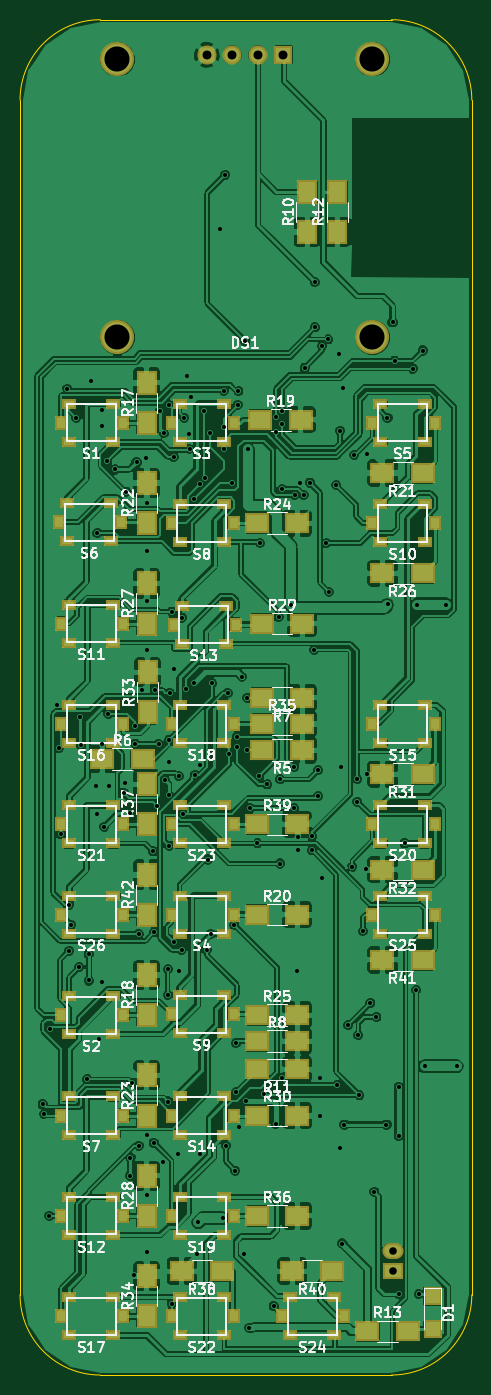
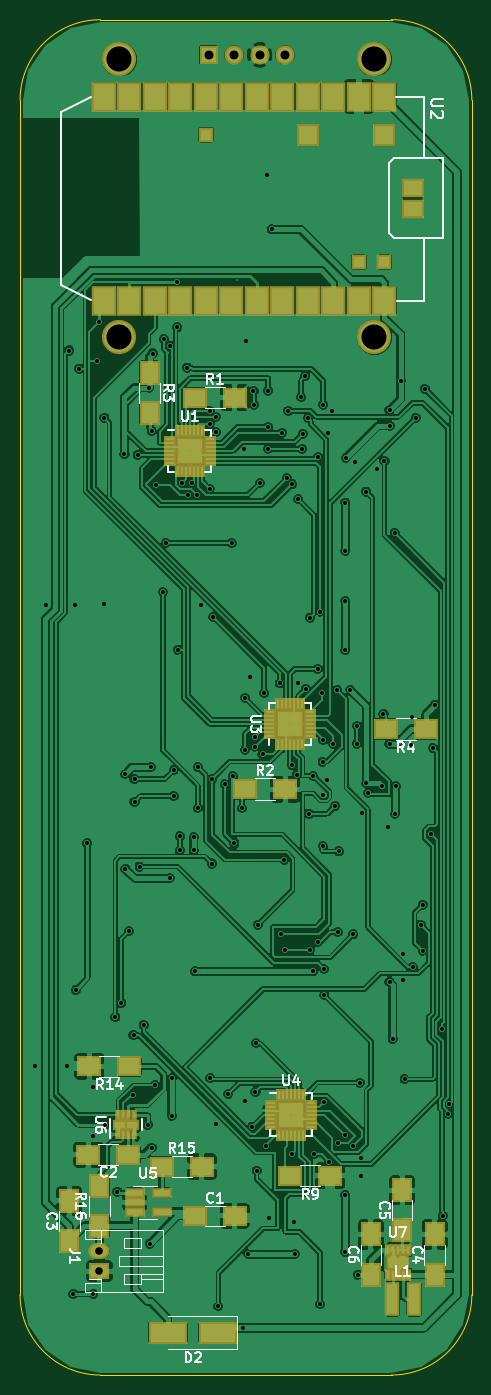
Circuit board: 11 layer files. Board 45.0 x 135.0 mm.
- bottom_copper: gymboard-B.Cu.gbr (279590 bytes)
- bottom_mask: gymboard-B.Mask.gbr (5943 bytes)
- paste: gymboard-B.Paste.gbr (5544 bytes)
- bottom_silk: gymboard-B.SilkS.gbr (19735 bytes)
- outline: gymboard-Edge.Cuts.gbr (755 bytes)
- top_copper: gymboard-F.Cu.gbr (397883 bytes)
- top_mask: gymboard-F.Mask.gbr (6706 bytes)
- paste: gymboard-F.Paste.gbr (6335 bytes)
- top_silk: gymboard-F.SilkS.gbr (67836 bytes)
- drill: gymboard-NPTH.drl (217 bytes)
- drill: gymboard.drl (3389 bytes)

=== bottom_copper: gymboard-B.Cu.gbr (279590 bytes, source omitted) ===
=== bottom_mask: gymboard-B.Mask.gbr ===
G04 #@! TF.FileFunction,Soldermask,Bot*
%FSLAX46Y46*%
G04 Gerber Fmt 4.6, Leading zero omitted, Abs format (unit mm)*
G04 Created by KiCad (PCBNEW 4.0.6) date 07/28/17 14:14:33*
%MOMM*%
%LPD*%
G01*
G04 APERTURE LIST*
%ADD10C,0.100000*%
%ADD11R,2.000000X2.400000*%
%ADD12R,2.432000X2.940000*%
%ADD13R,1.543000X1.543000*%
%ADD14R,2.178000X2.178000*%
%ADD15R,2.178000X1.924000*%
%ADD16R,0.630000X1.150000*%
%ADD17R,1.250000X0.850000*%
%ADD18R,1.540000X3.450000*%
%ADD19C,3.400000*%
%ADD20C,1.900000*%
%ADD21R,1.900000X1.900000*%
%ADD22R,0.650000X1.100000*%
%ADD23R,1.500000X1.010000*%
%ADD24R,1.960000X1.050000*%
%ADD25R,1.200000X0.600000*%
%ADD26R,0.600000X1.200000*%
%ADD27R,1.575000X1.575000*%
%ADD28R,2.100000X2.400000*%
%ADD29R,2.400000X2.100000*%
%ADD30R,2.100000X1.600000*%
%ADD31O,2.100000X1.600000*%
%ADD32R,3.900000X2.200000*%
%ADD33R,2.400000X2.000000*%
G04 APERTURE END LIST*
D10*
D11*
X70950000Y-150850000D03*
X70950000Y-146850000D03*
X67850000Y-146450000D03*
X67850000Y-142450000D03*
D12*
X69600000Y-53820000D03*
X69600000Y-33500000D03*
X72140000Y-53820000D03*
X72140000Y-33500000D03*
X74680000Y-53820000D03*
X74680000Y-33500000D03*
X77220000Y-53820000D03*
X77220000Y-33500000D03*
X79760000Y-53820000D03*
X79760000Y-33500000D03*
X82300000Y-53820000D03*
X82300000Y-33500000D03*
X84840000Y-53820000D03*
X84840000Y-33500000D03*
X87380000Y-53820000D03*
X87380000Y-33500000D03*
X89920000Y-53820000D03*
X89920000Y-33500000D03*
X92460000Y-53820000D03*
X92460000Y-33500000D03*
X95000000Y-53820000D03*
X95000000Y-33500000D03*
X97540000Y-53820000D03*
X97540000Y-33500000D03*
D13*
X87380000Y-37310000D03*
D14*
X77220000Y-37310000D03*
X69600000Y-37310000D03*
D13*
X69600000Y-50010000D03*
X72140000Y-50010000D03*
D15*
X66806000Y-44676000D03*
X66806000Y-42644000D03*
D11*
X64600000Y-150850000D03*
X64600000Y-146850000D03*
D16*
X67300000Y-150841043D03*
X67800000Y-150841043D03*
X68300000Y-150841043D03*
X68800000Y-150841043D03*
X69300000Y-150841043D03*
X67300000Y-148391043D03*
X67800000Y-148391043D03*
X68300000Y-148391043D03*
X68800000Y-148391043D03*
X69300000Y-148391043D03*
D17*
X67765000Y-149951043D03*
X68835000Y-149951043D03*
X68835000Y-149281043D03*
X67765000Y-149281043D03*
D18*
X68810000Y-153300000D03*
X66650000Y-153300000D03*
D19*
X96000000Y-57500000D03*
X70600000Y-57500000D03*
X96000000Y-29800000D03*
X70600000Y-29800000D03*
D20*
X82050000Y-29350000D03*
X84590000Y-29350000D03*
D21*
X87130000Y-29350000D03*
D20*
X79510000Y-29350000D03*
D22*
X96100000Y-136825000D03*
X95600000Y-136825000D03*
X95100000Y-136825000D03*
X94600000Y-136825000D03*
X94600000Y-134975000D03*
X95100000Y-134975000D03*
X95600000Y-134975000D03*
X96100000Y-134975000D03*
D23*
X94800000Y-135900000D03*
X95900000Y-135900000D03*
D24*
X94500000Y-142700000D03*
X94500000Y-143650000D03*
X94500000Y-144600000D03*
X91800000Y-144600000D03*
X91800000Y-142700000D03*
D25*
X80912500Y-133712500D03*
X80912500Y-134112500D03*
X80912500Y-134512500D03*
X80912500Y-134912500D03*
X80912500Y-135312500D03*
X80912500Y-135712500D03*
X80912500Y-136112500D03*
D26*
X80112500Y-136912500D03*
X79712500Y-136912500D03*
X79312500Y-136912500D03*
X78912500Y-136912500D03*
X78512500Y-136912500D03*
X78112500Y-136912500D03*
X77712500Y-136912500D03*
D25*
X76912500Y-136112500D03*
X76912500Y-135712500D03*
X76912500Y-135312500D03*
X76912500Y-134912500D03*
X76912500Y-134512500D03*
X76912500Y-134112500D03*
X76912500Y-133712500D03*
D26*
X77712500Y-132912500D03*
X78112500Y-132912500D03*
X78512500Y-132912500D03*
X78912500Y-132912500D03*
X79312500Y-132912500D03*
X79712500Y-132912500D03*
X80112500Y-132912500D03*
D27*
X78325000Y-135500000D03*
X78325000Y-134325000D03*
X79500000Y-135500000D03*
X79500000Y-134325000D03*
D26*
X80200000Y-98000000D03*
X79800000Y-98000000D03*
X79400000Y-98000000D03*
X79000000Y-98000000D03*
X78600000Y-98000000D03*
X78200000Y-98000000D03*
X77800000Y-98000000D03*
D25*
X77000000Y-97200000D03*
X77000000Y-96800000D03*
X77000000Y-96400000D03*
X77000000Y-96000000D03*
X77000000Y-95600000D03*
X77000000Y-95200000D03*
X77000000Y-94800000D03*
D26*
X77800000Y-94000000D03*
X78200000Y-94000000D03*
X78600000Y-94000000D03*
X79000000Y-94000000D03*
X79400000Y-94000000D03*
X79800000Y-94000000D03*
X80200000Y-94000000D03*
D25*
X81000000Y-94800000D03*
X81000000Y-95200000D03*
X81000000Y-95600000D03*
X81000000Y-96000000D03*
X81000000Y-96400000D03*
X81000000Y-96800000D03*
X81000000Y-97200000D03*
D27*
X78412500Y-95412500D03*
X79587500Y-95412500D03*
X78412500Y-96587500D03*
X79587500Y-96587500D03*
D25*
X91000000Y-67600000D03*
X91000000Y-68000000D03*
X91000000Y-68400000D03*
X91000000Y-68800000D03*
X91000000Y-69200000D03*
X91000000Y-69600000D03*
X91000000Y-70000000D03*
D26*
X90200000Y-70800000D03*
X89800000Y-70800000D03*
X89400000Y-70800000D03*
X89000000Y-70800000D03*
X88600000Y-70800000D03*
X88200000Y-70800000D03*
X87800000Y-70800000D03*
D25*
X87000000Y-70000000D03*
X87000000Y-69600000D03*
X87000000Y-69200000D03*
X87000000Y-68800000D03*
X87000000Y-68400000D03*
X87000000Y-68000000D03*
X87000000Y-67600000D03*
D26*
X87800000Y-66800000D03*
X88200000Y-66800000D03*
X88600000Y-66800000D03*
X89000000Y-66800000D03*
X89400000Y-66800000D03*
X89800000Y-66800000D03*
X90200000Y-66800000D03*
D27*
X88412500Y-69387500D03*
X88412500Y-68212500D03*
X89587500Y-69387500D03*
X89587500Y-68212500D03*
D28*
X98000000Y-146000000D03*
X98000000Y-142000000D03*
D29*
X91800000Y-140100000D03*
X87800000Y-140100000D03*
X95000000Y-130100000D03*
X99000000Y-130100000D03*
X75000000Y-141000000D03*
X79000000Y-141000000D03*
X65500000Y-96500000D03*
X69500000Y-96500000D03*
D28*
X93000000Y-61000000D03*
X93000000Y-65000000D03*
D29*
X83500000Y-102500000D03*
X79500000Y-102500000D03*
X88500000Y-63500000D03*
X84500000Y-63500000D03*
D30*
X98000000Y-150500000D03*
D31*
X98000000Y-148500000D03*
D32*
X86175000Y-156625000D03*
X91175000Y-156625000D03*
D11*
X101000000Y-147500000D03*
X101000000Y-143500000D03*
D33*
X95100000Y-138900000D03*
X99100000Y-138900000D03*
X88500000Y-145000000D03*
X84500000Y-145000000D03*
M02*

=== paste: gymboard-B.Paste.gbr ===
G04 #@! TF.FileFunction,Paste,Bot*
%FSLAX46Y46*%
G04 Gerber Fmt 4.6, Leading zero omitted, Abs format (unit mm)*
G04 Created by KiCad (PCBNEW 4.0.6) date 07/28/17 14:14:33*
%MOMM*%
%LPD*%
G01*
G04 APERTURE LIST*
%ADD10C,0.100000*%
%ADD11R,1.600000X2.000000*%
%ADD12R,2.032000X2.540000*%
%ADD13R,1.143000X1.143000*%
%ADD14R,1.778000X1.778000*%
%ADD15R,1.778000X1.524000*%
%ADD16R,0.230000X0.750000*%
%ADD17R,0.850000X0.450000*%
%ADD18R,1.140000X3.050000*%
%ADD19R,0.250000X0.700000*%
%ADD20R,0.660000X0.366000*%
%ADD21R,1.560000X0.650000*%
%ADD22R,0.800000X0.200000*%
%ADD23R,0.200000X0.800000*%
%ADD24R,0.705000X0.705000*%
%ADD25R,1.700000X2.000000*%
%ADD26R,2.000000X1.700000*%
%ADD27R,3.500000X1.800000*%
%ADD28R,2.000000X1.600000*%
G04 APERTURE END LIST*
D10*
D11*
X70950000Y-150850000D03*
X70950000Y-146850000D03*
X67850000Y-146450000D03*
X67850000Y-142450000D03*
D12*
X69600000Y-53820000D03*
X69600000Y-33500000D03*
X72140000Y-53820000D03*
X72140000Y-33500000D03*
X74680000Y-53820000D03*
X74680000Y-33500000D03*
X77220000Y-53820000D03*
X77220000Y-33500000D03*
X79760000Y-53820000D03*
X79760000Y-33500000D03*
X82300000Y-53820000D03*
X82300000Y-33500000D03*
X84840000Y-53820000D03*
X84840000Y-33500000D03*
X87380000Y-53820000D03*
X87380000Y-33500000D03*
X89920000Y-53820000D03*
X89920000Y-33500000D03*
X92460000Y-53820000D03*
X92460000Y-33500000D03*
X95000000Y-53820000D03*
X95000000Y-33500000D03*
X97540000Y-53820000D03*
X97540000Y-33500000D03*
D13*
X87380000Y-37310000D03*
D14*
X77220000Y-37310000D03*
X69600000Y-37310000D03*
D13*
X69600000Y-50010000D03*
X72140000Y-50010000D03*
D15*
X66806000Y-44676000D03*
X66806000Y-42644000D03*
D11*
X64600000Y-150850000D03*
X64600000Y-146850000D03*
D16*
X67300000Y-150841043D03*
X67800000Y-150841043D03*
X68300000Y-150841043D03*
X68800000Y-150841043D03*
X69300000Y-150841043D03*
X67300000Y-148391043D03*
X67800000Y-148391043D03*
X68300000Y-148391043D03*
X68800000Y-148391043D03*
X69300000Y-148391043D03*
D17*
X67765000Y-149951043D03*
X68835000Y-149951043D03*
X68835000Y-149281043D03*
X67765000Y-149281043D03*
D18*
X68810000Y-153300000D03*
X66650000Y-153300000D03*
D19*
X96100000Y-136825000D03*
X95600000Y-136825000D03*
X95100000Y-136825000D03*
X94600000Y-136825000D03*
X94600000Y-134975000D03*
X95100000Y-134975000D03*
X95600000Y-134975000D03*
X96100000Y-134975000D03*
D20*
X94800000Y-135900000D03*
X95900000Y-135900000D03*
D21*
X94500000Y-142700000D03*
X94500000Y-143650000D03*
X94500000Y-144600000D03*
X91800000Y-144600000D03*
X91800000Y-142700000D03*
D22*
X80912500Y-133712500D03*
X80912500Y-134112500D03*
X80912500Y-134512500D03*
X80912500Y-134912500D03*
X80912500Y-135312500D03*
X80912500Y-135712500D03*
X80912500Y-136112500D03*
D23*
X80112500Y-136912500D03*
X79712500Y-136912500D03*
X79312500Y-136912500D03*
X78912500Y-136912500D03*
X78512500Y-136912500D03*
X78112500Y-136912500D03*
X77712500Y-136912500D03*
D22*
X76912500Y-136112500D03*
X76912500Y-135712500D03*
X76912500Y-135312500D03*
X76912500Y-134912500D03*
X76912500Y-134512500D03*
X76912500Y-134112500D03*
X76912500Y-133712500D03*
D23*
X77712500Y-132912500D03*
X78112500Y-132912500D03*
X78512500Y-132912500D03*
X78912500Y-132912500D03*
X79312500Y-132912500D03*
X79712500Y-132912500D03*
X80112500Y-132912500D03*
D24*
X78325000Y-135500000D03*
X78325000Y-134325000D03*
X79500000Y-135500000D03*
X79500000Y-134325000D03*
D23*
X80200000Y-98000000D03*
X79800000Y-98000000D03*
X79400000Y-98000000D03*
X79000000Y-98000000D03*
X78600000Y-98000000D03*
X78200000Y-98000000D03*
X77800000Y-98000000D03*
D22*
X77000000Y-97200000D03*
X77000000Y-96800000D03*
X77000000Y-96400000D03*
X77000000Y-96000000D03*
X77000000Y-95600000D03*
X77000000Y-95200000D03*
X77000000Y-94800000D03*
D23*
X77800000Y-94000000D03*
X78200000Y-94000000D03*
X78600000Y-94000000D03*
X79000000Y-94000000D03*
X79400000Y-94000000D03*
X79800000Y-94000000D03*
X80200000Y-94000000D03*
D22*
X81000000Y-94800000D03*
X81000000Y-95200000D03*
X81000000Y-95600000D03*
X81000000Y-96000000D03*
X81000000Y-96400000D03*
X81000000Y-96800000D03*
X81000000Y-97200000D03*
D24*
X78412500Y-95412500D03*
X79587500Y-95412500D03*
X78412500Y-96587500D03*
X79587500Y-96587500D03*
D22*
X91000000Y-67600000D03*
X91000000Y-68000000D03*
X91000000Y-68400000D03*
X91000000Y-68800000D03*
X91000000Y-69200000D03*
X91000000Y-69600000D03*
X91000000Y-70000000D03*
D23*
X90200000Y-70800000D03*
X89800000Y-70800000D03*
X89400000Y-70800000D03*
X89000000Y-70800000D03*
X88600000Y-70800000D03*
X88200000Y-70800000D03*
X87800000Y-70800000D03*
D22*
X87000000Y-70000000D03*
X87000000Y-69600000D03*
X87000000Y-69200000D03*
X87000000Y-68800000D03*
X87000000Y-68400000D03*
X87000000Y-68000000D03*
X87000000Y-67600000D03*
D23*
X87800000Y-66800000D03*
X88200000Y-66800000D03*
X88600000Y-66800000D03*
X89000000Y-66800000D03*
X89400000Y-66800000D03*
X89800000Y-66800000D03*
X90200000Y-66800000D03*
D24*
X88412500Y-69387500D03*
X88412500Y-68212500D03*
X89587500Y-69387500D03*
X89587500Y-68212500D03*
D25*
X98000000Y-146000000D03*
X98000000Y-142000000D03*
D26*
X91800000Y-140100000D03*
X87800000Y-140100000D03*
X95000000Y-130100000D03*
X99000000Y-130100000D03*
X75000000Y-141000000D03*
X79000000Y-141000000D03*
X65500000Y-96500000D03*
X69500000Y-96500000D03*
D25*
X93000000Y-61000000D03*
X93000000Y-65000000D03*
D26*
X83500000Y-102500000D03*
X79500000Y-102500000D03*
X88500000Y-63500000D03*
X84500000Y-63500000D03*
D27*
X86175000Y-156625000D03*
X91175000Y-156625000D03*
D11*
X101000000Y-147500000D03*
X101000000Y-143500000D03*
D28*
X95100000Y-138900000D03*
X99100000Y-138900000D03*
X88500000Y-145000000D03*
X84500000Y-145000000D03*
M02*

=== bottom_silk: gymboard-B.SilkS.gbr (19735 bytes, source omitted) ===
=== outline: gymboard-Edge.Cuts.gbr ===
G04 #@! TF.FileFunction,Profile,NP*
%FSLAX46Y46*%
G04 Gerber Fmt 4.6, Leading zero omitted, Abs format (unit mm)*
G04 Created by KiCad (PCBNEW 4.0.6) date 07/28/17 14:14:33*
%MOMM*%
%LPD*%
G01*
G04 APERTURE LIST*
%ADD10C,0.100000*%
G04 APERTURE END LIST*
D10*
X68900000Y-160850000D02*
X97900000Y-160850000D01*
X60900000Y-33850000D02*
G75*
G02X68900000Y-25850000I8000000J0D01*
G01*
X68900000Y-160850000D02*
G75*
G02X60900000Y-152850000I0J8000000D01*
G01*
X68900000Y-25850000D02*
X97900000Y-25850000D01*
X60900000Y-33850000D02*
X60900000Y-152850000D01*
X105900000Y-33850000D02*
X105900000Y-152850000D01*
X97900000Y-25850000D02*
G75*
G02X105900000Y-33850000I0J-8000000D01*
G01*
X105900000Y-152850000D02*
G75*
G02X97900000Y-160850000I-8000000J0D01*
G01*
M02*

=== top_copper: gymboard-F.Cu.gbr (397883 bytes, source omitted) ===
=== top_mask: gymboard-F.Mask.gbr ===
G04 #@! TF.FileFunction,Soldermask,Top*
%FSLAX46Y46*%
G04 Gerber Fmt 4.6, Leading zero omitted, Abs format (unit mm)*
G04 Created by KiCad (PCBNEW 4.0.6) date 07/28/17 14:14:33*
%MOMM*%
%LPD*%
G01*
G04 APERTURE LIST*
%ADD10C,0.100000*%
%ADD11C,3.400000*%
%ADD12C,1.900000*%
%ADD13R,1.900000X1.900000*%
%ADD14R,1.400000X1.000000*%
%ADD15R,1.200000X1.400000*%
%ADD16R,2.100000X2.400000*%
%ADD17R,2.400000X2.100000*%
%ADD18R,2.100000X1.600000*%
%ADD19O,2.100000X1.600000*%
G04 APERTURE END LIST*
D10*
D11*
X96000000Y-57500000D03*
X70600000Y-57500000D03*
X96000000Y-29800000D03*
X70600000Y-29800000D03*
D12*
X82050000Y-29350000D03*
X84590000Y-29350000D03*
D13*
X87130000Y-29350000D03*
D12*
X79510000Y-29350000D03*
D14*
X70200000Y-113100000D03*
X70200000Y-116900000D03*
X65800000Y-116900000D03*
D15*
X71200000Y-115000000D03*
X65000000Y-115000000D03*
D14*
X65800000Y-113100000D03*
X101200000Y-113100000D03*
X101200000Y-116900000D03*
X96800000Y-116900000D03*
D15*
X102200000Y-115000000D03*
X96000000Y-115000000D03*
D14*
X96800000Y-113100000D03*
X92200000Y-153100000D03*
X92200000Y-156900000D03*
X87800000Y-156900000D03*
D15*
X93200000Y-155000000D03*
X87000000Y-155000000D03*
D14*
X87800000Y-153100000D03*
X81200000Y-104100000D03*
X81200000Y-107900000D03*
X76800000Y-107900000D03*
D15*
X82200000Y-106000000D03*
X76000000Y-106000000D03*
D14*
X76800000Y-104100000D03*
X81200000Y-153100000D03*
X81200000Y-156900000D03*
X76800000Y-156900000D03*
D15*
X82200000Y-155000000D03*
X76000000Y-155000000D03*
D14*
X76800000Y-153100000D03*
X70200000Y-104100000D03*
X70200000Y-107900000D03*
X65800000Y-107900000D03*
D15*
X71200000Y-106000000D03*
X65000000Y-106000000D03*
D14*
X65800000Y-104100000D03*
X101200000Y-104100000D03*
X101200000Y-107900000D03*
X96800000Y-107900000D03*
D15*
X102200000Y-106000000D03*
X96000000Y-106000000D03*
D14*
X96800000Y-104100000D03*
X81200000Y-143100000D03*
X81200000Y-146900000D03*
X76800000Y-146900000D03*
D15*
X82200000Y-145000000D03*
X76000000Y-145000000D03*
D14*
X76800000Y-143100000D03*
X81200000Y-94100000D03*
X81200000Y-97900000D03*
X76800000Y-97900000D03*
D15*
X82200000Y-96000000D03*
X76000000Y-96000000D03*
D14*
X76800000Y-94100000D03*
X70200000Y-153100000D03*
X70200000Y-156900000D03*
X65800000Y-156900000D03*
D15*
X71200000Y-155000000D03*
X65000000Y-155000000D03*
D14*
X65800000Y-153100000D03*
X70200000Y-94100000D03*
X70200000Y-97900000D03*
X65800000Y-97900000D03*
D15*
X71200000Y-96000000D03*
X65000000Y-96000000D03*
D14*
X65800000Y-94100000D03*
X101200000Y-94100000D03*
X101200000Y-97900000D03*
X96800000Y-97900000D03*
D15*
X102200000Y-96000000D03*
X96000000Y-96000000D03*
D14*
X96800000Y-94100000D03*
X81200000Y-133100000D03*
X81200000Y-136900000D03*
X76800000Y-136900000D03*
D15*
X82200000Y-135000000D03*
X76000000Y-135000000D03*
D14*
X76800000Y-133100000D03*
X81400000Y-84200000D03*
X81400000Y-88000000D03*
X77000000Y-88000000D03*
D15*
X82400000Y-86100000D03*
X76200000Y-86100000D03*
D14*
X77000000Y-84200000D03*
X70200000Y-143100000D03*
X70200000Y-146900000D03*
X65800000Y-146900000D03*
D15*
X71200000Y-145000000D03*
X65000000Y-145000000D03*
D14*
X65800000Y-143100000D03*
X101200000Y-74100000D03*
X101200000Y-77900000D03*
X96800000Y-77900000D03*
D15*
X102200000Y-76000000D03*
X96000000Y-76000000D03*
D14*
X96800000Y-74100000D03*
X81200000Y-123000000D03*
X81200000Y-126800000D03*
X76800000Y-126800000D03*
D15*
X82200000Y-124900000D03*
X76000000Y-124900000D03*
D14*
X76800000Y-123000000D03*
X81200000Y-74100000D03*
X81200000Y-77900000D03*
X76800000Y-77900000D03*
D15*
X82200000Y-76000000D03*
X76000000Y-76000000D03*
D14*
X76800000Y-74100000D03*
X70200000Y-133100000D03*
X70200000Y-136900000D03*
X65800000Y-136900000D03*
D15*
X71200000Y-135000000D03*
X65000000Y-135000000D03*
D14*
X65800000Y-133100000D03*
X70000000Y-74000000D03*
X70000000Y-77800000D03*
X65600000Y-77800000D03*
D15*
X71000000Y-75900000D03*
X64800000Y-75900000D03*
D14*
X65600000Y-74000000D03*
X81200000Y-113100000D03*
X81200000Y-116900000D03*
X76800000Y-116900000D03*
D15*
X82200000Y-115000000D03*
X76000000Y-115000000D03*
D14*
X76800000Y-113100000D03*
X81200000Y-64100000D03*
X81200000Y-67900000D03*
X76800000Y-67900000D03*
D15*
X82200000Y-66000000D03*
X76000000Y-66000000D03*
D14*
X76800000Y-64100000D03*
X70200000Y-123100000D03*
X70200000Y-126900000D03*
X65800000Y-126900000D03*
D15*
X71200000Y-125000000D03*
X65000000Y-125000000D03*
D14*
X65800000Y-123100000D03*
X70200000Y-64100000D03*
X70200000Y-67900000D03*
X65800000Y-67900000D03*
D15*
X71200000Y-66000000D03*
X65000000Y-66000000D03*
D14*
X65800000Y-64100000D03*
D16*
X73500000Y-115000000D03*
X73500000Y-111000000D03*
D17*
X101000000Y-119500000D03*
X97000000Y-119500000D03*
X92000000Y-150500000D03*
X88000000Y-150500000D03*
X84500000Y-106000000D03*
X88500000Y-106000000D03*
X81000000Y-150500000D03*
X77000000Y-150500000D03*
D16*
X73500000Y-106000000D03*
X73500000Y-102000000D03*
D17*
X84500000Y-145000000D03*
X88500000Y-145000000D03*
X85000000Y-96000000D03*
X89000000Y-96000000D03*
D16*
X73500000Y-155000000D03*
X73500000Y-151000000D03*
X73600000Y-94850000D03*
X73600000Y-90850000D03*
D17*
X101000000Y-110500000D03*
X97000000Y-110500000D03*
X101000000Y-101000000D03*
X97000000Y-101000000D03*
X84500000Y-135000000D03*
X88500000Y-135000000D03*
X85000000Y-86000000D03*
X89000000Y-86000000D03*
D16*
X73500000Y-145000000D03*
X73500000Y-141000000D03*
X73500000Y-86000000D03*
X73500000Y-82000000D03*
D17*
X101000000Y-81000000D03*
X97000000Y-81000000D03*
X84500000Y-125000000D03*
X88500000Y-125000000D03*
X84500000Y-76000000D03*
X88500000Y-76000000D03*
D16*
X73500000Y-135000000D03*
X73500000Y-131000000D03*
X73500000Y-76000000D03*
X73500000Y-72000000D03*
D17*
X101000000Y-71000000D03*
X97000000Y-71000000D03*
X84500000Y-115000000D03*
X88500000Y-115000000D03*
X84850000Y-65700000D03*
X88850000Y-65700000D03*
D16*
X73500000Y-125000000D03*
X73500000Y-121000000D03*
X73500000Y-66000000D03*
X73500000Y-62000000D03*
D17*
X95500000Y-156500000D03*
X99500000Y-156500000D03*
D16*
X92500000Y-47000000D03*
X92500000Y-43000000D03*
D17*
X88500000Y-130400000D03*
X84500000Y-130400000D03*
D16*
X89500000Y-47000000D03*
X89500000Y-43000000D03*
D17*
X84500000Y-127600000D03*
X88500000Y-127600000D03*
X89000000Y-93400000D03*
X85000000Y-93400000D03*
X69100000Y-99500000D03*
X73100000Y-99500000D03*
X89000000Y-98600000D03*
X85000000Y-98600000D03*
D18*
X98000000Y-150500000D03*
D19*
X98000000Y-148500000D03*
D13*
X102000000Y-156300000D03*
X102000000Y-153000000D03*
D14*
X101200000Y-64100000D03*
X101200000Y-67900000D03*
X96800000Y-67900000D03*
D15*
X102200000Y-66000000D03*
X96000000Y-66000000D03*
D14*
X96800000Y-64100000D03*
X70200000Y-84100000D03*
X70200000Y-87900000D03*
X65800000Y-87900000D03*
D15*
X71200000Y-86000000D03*
X65000000Y-86000000D03*
D14*
X65800000Y-84100000D03*
M02*

=== paste: gymboard-F.Paste.gbr ===
G04 #@! TF.FileFunction,Paste,Top*
%FSLAX46Y46*%
G04 Gerber Fmt 4.6, Leading zero omitted, Abs format (unit mm)*
G04 Created by KiCad (PCBNEW 4.0.6) date 07/28/17 14:14:33*
%MOMM*%
%LPD*%
G01*
G04 APERTURE LIST*
%ADD10C,0.100000*%
%ADD11R,1.000000X0.600000*%
%ADD12R,0.800000X1.000000*%
%ADD13R,1.700000X2.000000*%
%ADD14R,2.000000X1.700000*%
%ADD15R,1.500000X1.500000*%
G04 APERTURE END LIST*
D10*
D11*
X70200000Y-113100000D03*
X70200000Y-116900000D03*
X65800000Y-116900000D03*
D12*
X71200000Y-115000000D03*
X65000000Y-115000000D03*
D11*
X65800000Y-113100000D03*
X101200000Y-113100000D03*
X101200000Y-116900000D03*
X96800000Y-116900000D03*
D12*
X102200000Y-115000000D03*
X96000000Y-115000000D03*
D11*
X96800000Y-113100000D03*
X92200000Y-153100000D03*
X92200000Y-156900000D03*
X87800000Y-156900000D03*
D12*
X93200000Y-155000000D03*
X87000000Y-155000000D03*
D11*
X87800000Y-153100000D03*
X81200000Y-104100000D03*
X81200000Y-107900000D03*
X76800000Y-107900000D03*
D12*
X82200000Y-106000000D03*
X76000000Y-106000000D03*
D11*
X76800000Y-104100000D03*
X81200000Y-153100000D03*
X81200000Y-156900000D03*
X76800000Y-156900000D03*
D12*
X82200000Y-155000000D03*
X76000000Y-155000000D03*
D11*
X76800000Y-153100000D03*
X70200000Y-104100000D03*
X70200000Y-107900000D03*
X65800000Y-107900000D03*
D12*
X71200000Y-106000000D03*
X65000000Y-106000000D03*
D11*
X65800000Y-104100000D03*
X101200000Y-104100000D03*
X101200000Y-107900000D03*
X96800000Y-107900000D03*
D12*
X102200000Y-106000000D03*
X96000000Y-106000000D03*
D11*
X96800000Y-104100000D03*
X81200000Y-143100000D03*
X81200000Y-146900000D03*
X76800000Y-146900000D03*
D12*
X82200000Y-145000000D03*
X76000000Y-145000000D03*
D11*
X76800000Y-143100000D03*
X81200000Y-94100000D03*
X81200000Y-97900000D03*
X76800000Y-97900000D03*
D12*
X82200000Y-96000000D03*
X76000000Y-96000000D03*
D11*
X76800000Y-94100000D03*
X70200000Y-153100000D03*
X70200000Y-156900000D03*
X65800000Y-156900000D03*
D12*
X71200000Y-155000000D03*
X65000000Y-155000000D03*
D11*
X65800000Y-153100000D03*
X70200000Y-94100000D03*
X70200000Y-97900000D03*
X65800000Y-97900000D03*
D12*
X71200000Y-96000000D03*
X65000000Y-96000000D03*
D11*
X65800000Y-94100000D03*
X101200000Y-94100000D03*
X101200000Y-97900000D03*
X96800000Y-97900000D03*
D12*
X102200000Y-96000000D03*
X96000000Y-96000000D03*
D11*
X96800000Y-94100000D03*
X81200000Y-133100000D03*
X81200000Y-136900000D03*
X76800000Y-136900000D03*
D12*
X82200000Y-135000000D03*
X76000000Y-135000000D03*
D11*
X76800000Y-133100000D03*
X81400000Y-84200000D03*
X81400000Y-88000000D03*
X77000000Y-88000000D03*
D12*
X82400000Y-86100000D03*
X76200000Y-86100000D03*
D11*
X77000000Y-84200000D03*
X70200000Y-143100000D03*
X70200000Y-146900000D03*
X65800000Y-146900000D03*
D12*
X71200000Y-145000000D03*
X65000000Y-145000000D03*
D11*
X65800000Y-143100000D03*
X101200000Y-74100000D03*
X101200000Y-77900000D03*
X96800000Y-77900000D03*
D12*
X102200000Y-76000000D03*
X96000000Y-76000000D03*
D11*
X96800000Y-74100000D03*
X81200000Y-123000000D03*
X81200000Y-126800000D03*
X76800000Y-126800000D03*
D12*
X82200000Y-124900000D03*
X76000000Y-124900000D03*
D11*
X76800000Y-123000000D03*
X81200000Y-74100000D03*
X81200000Y-77900000D03*
X76800000Y-77900000D03*
D12*
X82200000Y-76000000D03*
X76000000Y-76000000D03*
D11*
X76800000Y-74100000D03*
X70200000Y-133100000D03*
X70200000Y-136900000D03*
X65800000Y-136900000D03*
D12*
X71200000Y-135000000D03*
X65000000Y-135000000D03*
D11*
X65800000Y-133100000D03*
X70000000Y-74000000D03*
X70000000Y-77800000D03*
X65600000Y-77800000D03*
D12*
X71000000Y-75900000D03*
X64800000Y-75900000D03*
D11*
X65600000Y-74000000D03*
X81200000Y-113100000D03*
X81200000Y-116900000D03*
X76800000Y-116900000D03*
D12*
X82200000Y-115000000D03*
X76000000Y-115000000D03*
D11*
X76800000Y-113100000D03*
X81200000Y-64100000D03*
X81200000Y-67900000D03*
X76800000Y-67900000D03*
D12*
X82200000Y-66000000D03*
X76000000Y-66000000D03*
D11*
X76800000Y-64100000D03*
X70200000Y-123100000D03*
X70200000Y-126900000D03*
X65800000Y-126900000D03*
D12*
X71200000Y-125000000D03*
X65000000Y-125000000D03*
D11*
X65800000Y-123100000D03*
X70200000Y-64100000D03*
X70200000Y-67900000D03*
X65800000Y-67900000D03*
D12*
X71200000Y-66000000D03*
X65000000Y-66000000D03*
D11*
X65800000Y-64100000D03*
D13*
X73500000Y-115000000D03*
X73500000Y-111000000D03*
D14*
X101000000Y-119500000D03*
X97000000Y-119500000D03*
X92000000Y-150500000D03*
X88000000Y-150500000D03*
X84500000Y-106000000D03*
X88500000Y-106000000D03*
X81000000Y-150500000D03*
X77000000Y-150500000D03*
D13*
X73500000Y-106000000D03*
X73500000Y-102000000D03*
D14*
X84500000Y-145000000D03*
X88500000Y-145000000D03*
X85000000Y-96000000D03*
X89000000Y-96000000D03*
D13*
X73500000Y-155000000D03*
X73500000Y-151000000D03*
X73600000Y-94850000D03*
X73600000Y-90850000D03*
D14*
X101000000Y-110500000D03*
X97000000Y-110500000D03*
X101000000Y-101000000D03*
X97000000Y-101000000D03*
X84500000Y-135000000D03*
X88500000Y-135000000D03*
X85000000Y-86000000D03*
X89000000Y-86000000D03*
D13*
X73500000Y-145000000D03*
X73500000Y-141000000D03*
X73500000Y-86000000D03*
X73500000Y-82000000D03*
D14*
X101000000Y-81000000D03*
X97000000Y-81000000D03*
X84500000Y-125000000D03*
X88500000Y-125000000D03*
X84500000Y-76000000D03*
X88500000Y-76000000D03*
D13*
X73500000Y-135000000D03*
X73500000Y-131000000D03*
X73500000Y-76000000D03*
X73500000Y-72000000D03*
D14*
X101000000Y-71000000D03*
X97000000Y-71000000D03*
X84500000Y-115000000D03*
X88500000Y-115000000D03*
X84850000Y-65700000D03*
X88850000Y-65700000D03*
D13*
X73500000Y-125000000D03*
X73500000Y-121000000D03*
X73500000Y-66000000D03*
X73500000Y-62000000D03*
D14*
X95500000Y-156500000D03*
X99500000Y-156500000D03*
D13*
X92500000Y-47000000D03*
X92500000Y-43000000D03*
D14*
X88500000Y-130400000D03*
X84500000Y-130400000D03*
D13*
X89500000Y-47000000D03*
X89500000Y-43000000D03*
D14*
X84500000Y-127600000D03*
X88500000Y-127600000D03*
X89000000Y-93400000D03*
X85000000Y-93400000D03*
X69100000Y-99500000D03*
X73100000Y-99500000D03*
X89000000Y-98600000D03*
X85000000Y-98600000D03*
D15*
X102000000Y-156300000D03*
X102000000Y-153000000D03*
D11*
X101200000Y-64100000D03*
X101200000Y-67900000D03*
X96800000Y-67900000D03*
D12*
X102200000Y-66000000D03*
X96000000Y-66000000D03*
D11*
X96800000Y-64100000D03*
X70200000Y-84100000D03*
X70200000Y-87900000D03*
X65800000Y-87900000D03*
D12*
X71200000Y-86000000D03*
X65000000Y-86000000D03*
D11*
X65800000Y-84100000D03*
M02*

=== top_silk: gymboard-F.SilkS.gbr (67836 bytes, source omitted) ===
=== drill: gymboard-NPTH.drl ===
M48
;DRILL file {KiCad 4.0.6} date 07/28/17 14:14:49
;FORMAT={3:3/ absolute / metric / suppress leading zeros}
FMAT,2
METRIC,TZ
T1C2.500
%
G90
G05
M71
T1
X70600Y-29800
X70600Y-57500
X96000Y-29800
X96000Y-57500
T0
M30

=== drill: gymboard.drl ===
M48
;DRILL file {KiCad 4.0.6} date 07/28/17 14:14:49
;FORMAT={3:3/ absolute / metric / suppress leading zeros}
FMAT,2
METRIC,TZ
T1C0.400
T2C0.750
T3C0.889
%
G90
G05
M71
T1
X63140Y-133900
X63267Y-134846
X63800Y-145000
X63860Y-126350
X64600Y-94100
X64800Y-98400
X65000Y-107000
X65600Y-62600
X65800Y-114000
X65800Y-118600
X66000Y-116000
X66500Y-65500
X66800Y-120200
X66900Y-95300
X66950Y-98100
X67600Y-131400
X67725Y-118925
X67750Y-121550
X68000Y-61800
X68500Y-102200
X68550Y-104950
X68600Y-77000
X68800Y-127350
X69100Y-64750
X69100Y-66300
X69100Y-98000
X69100Y-121700
X69300Y-106250
X69600Y-69800
X69700Y-95000
X69800Y-102200
X70350Y-70650
X71250Y-102850
X71400Y-101900
X71450Y-72850
X71850Y-104850
X71900Y-139200
X71900Y-141000
X72060Y-131730
X72250Y-150850
X72340Y-96180
X72350Y-97950
X72500Y-69950
X72700Y-116960
X72700Y-138000
X73000Y-92630
X73450Y-69500
X73500Y-73950
X73500Y-78750
X73500Y-83750
X73500Y-88650
X73500Y-142950
X73500Y-148550
X73550Y-136950
X74150Y-108700
X74200Y-137700
X74250Y-116750
X74300Y-92630
X74500Y-104150
X74700Y-98000
X74850Y-64800
X75100Y-139600
X75200Y-67050
X75300Y-101550
X75600Y-123000
X75605Y-133605
X75630Y-120430
X75700Y-64200
X75700Y-97630
X75700Y-103050
X75750Y-108150
X75770Y-99760
X75800Y-92900
X76000Y-84800
X76000Y-153800
X76200Y-69400
X76250Y-90500
X76250Y-117750
X76600Y-138850
X76700Y-101200
X76750Y-120650
X77000Y-85400
X77000Y-118500
X77100Y-104950
X77250Y-65500
X77450Y-92500
X77500Y-61350
X77750Y-67100
X77800Y-68600
X77900Y-63450
X78200Y-73600
X78250Y-91950
X78350Y-101050
X78550Y-148800
X78650Y-145650
X78780Y-72110
X78800Y-138850
X78850Y-100100
X79200Y-64800
X79330Y-71500
X79500Y-118500
X79600Y-109500
X79800Y-67000
X79900Y-116900
X80050Y-91950
X80851Y-46715
X81100Y-145250
X81200Y-62800
X81200Y-66400
X81200Y-68600
X81350Y-41300
X81400Y-137990
X81580Y-92930
X81750Y-99000
X82000Y-72000
X82220Y-116000
X82340Y-140500
X82400Y-127800
X82450Y-132650
X82500Y-97250
X82500Y-98250
X82600Y-64200
X82650Y-62850
X82750Y-136100
X83000Y-91300
X83200Y-148800
X83350Y-57900
X83450Y-133600
X83500Y-93400
X83500Y-98600
X83600Y-68650
X83700Y-156150
X83800Y-104400
X84550Y-107900
X84724Y-101203
X84800Y-78000
X85150Y-132850
X85510Y-102020
X86150Y-154000
X86350Y-135800
X86400Y-65400
X86400Y-66950
X86650Y-85350
X86780Y-101520
X86800Y-109900
X86950Y-131300
X87000Y-64800
X87000Y-66100
X87000Y-72600
X87850Y-84150
X88200Y-104400
X88210Y-100300
X88250Y-73200
X88450Y-120650
X88600Y-107300
X88600Y-108600
X88800Y-72000
X89150Y-73200
X89250Y-60500
X89750Y-71950
X90000Y-107200
X90000Y-108600
X90200Y-88600
X90250Y-52000
X90250Y-56500
X90600Y-100600
X90600Y-103200
X90750Y-131250
X90800Y-135000
X91000Y-58350
X91000Y-111350
X91400Y-78000
X91600Y-57700
X91680Y-82860
X92400Y-72200
X92450Y-132000
X92700Y-59100
X92800Y-66800
X92800Y-138200
X92900Y-100300
X92975Y-147750
X93050Y-62500
X93200Y-135900
X93600Y-126000
X94000Y-110200
X94200Y-69200
X94500Y-101500
X94500Y-103750
X94600Y-127000
X94700Y-133000
X95050Y-116650
X95400Y-110450
X95450Y-101000
X95500Y-69100
X95800Y-123800
X96200Y-142600
X96400Y-125200
X97400Y-135900
X97500Y-65500
X97550Y-84050
X98000Y-56000
X98200Y-59800
X98600Y-132200
X98600Y-137050
X98600Y-152800
X99200Y-107900
X100000Y-60600
X100360Y-122510
X100450Y-84100
X100600Y-152800
X101000Y-58800
X101200Y-130100
X103325Y-84125
X104400Y-130100
T2
X98000Y-148500
X98000Y-150500
T3
X79510Y-29350
X82050Y-29350
X84590Y-29350
X87130Y-29350
T0
M30

